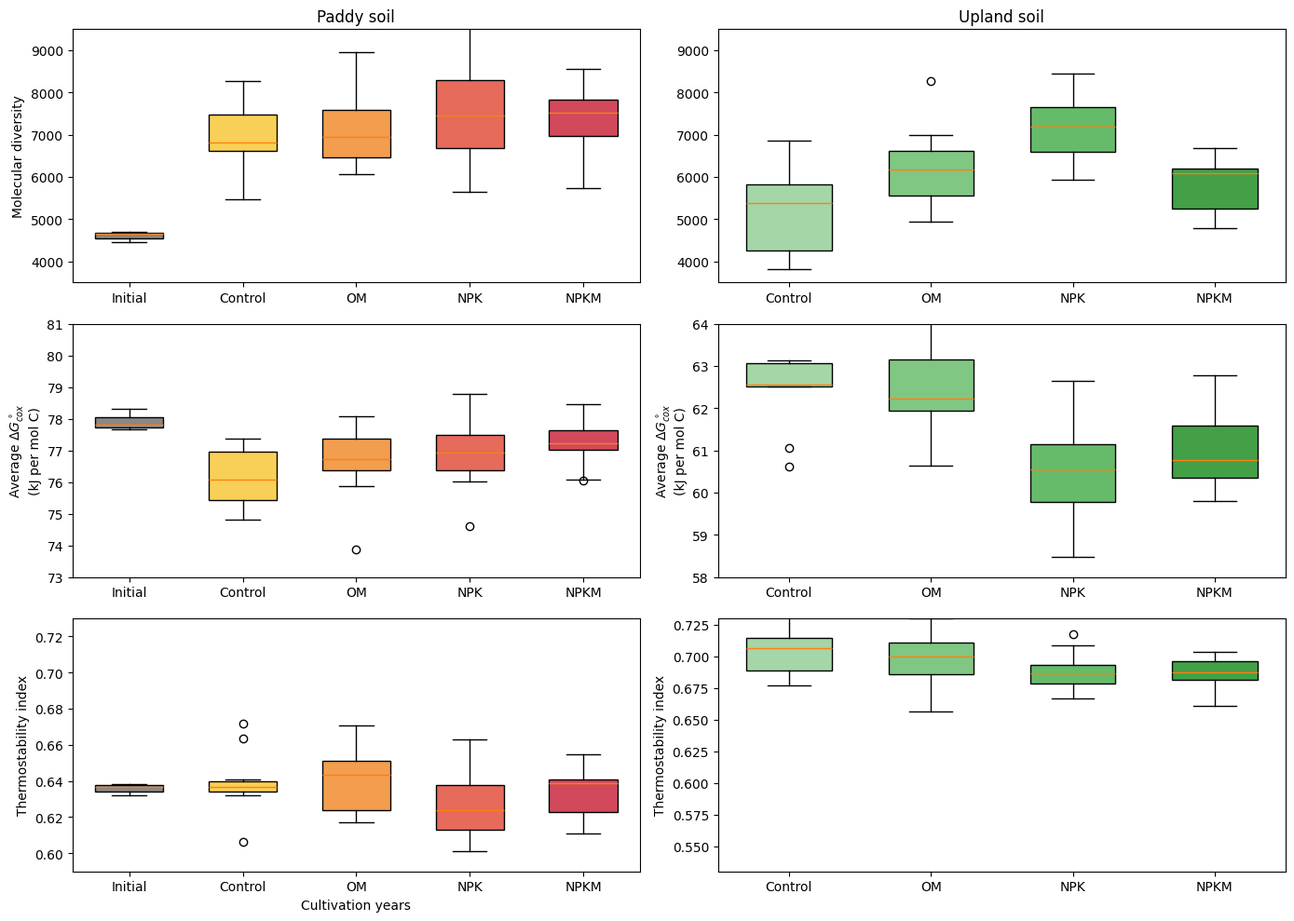

Recreate this plot in Python.
import numpy as np
import matplotlib.pyplot as plt

plt.rcParams['font.family'] = 'DejaVu Sans'
plt.rcParams['font.size'] = 10

# --------------------------
# 模拟数据（和原图趋势/分组一致）
# --------------------------
# 耕作年份与分组标签
paddy_treatments = ['Initial', 'Control', 'OM', 'NPK', 'NPKM']
upland_treatments = ['Control', 'OM', 'NPK', 'NPKM']
paddy_years = ['Y0', 'Y8', 'Y14', 'Y18', 'Y21', 'Y26', 'Y31']
upland_years = ['Y29', 'Y32', 'Y35', 'Y38', 'Y41']

# 稻田数据（分子多样性、ΔGcox、热稳定性指数）
np.random.seed(42)
# 分子多样性
paddy_div = [
    np.random.normal(4500, 300, 3),          # Initial
    np.random.normal(7000, 800, 3*4),         # Control
    np.random.normal(7500, 1000, 3*4),        # OM
    np.random.normal(8000, 1200, 3*4),        # NPK
    np.random.normal(7500, 1000, 3*4)         # NPKM
]
# ΔGcox
paddy_gcox = [
    np.random.normal(78, 0.5, 3),             # Initial
    np.random.normal(76, 1, 3*4),             # Control
    np.random.normal(76.5, 1, 3*4),           # OM
    np.random.normal(77, 1.2, 3*4),           # NPK
    np.random.normal(77.5, 1, 3*4)            # NPKM
]
# 热稳定性指数
paddy_thermo = [
    np.random.normal(0.64, 0.01, 3),          # Initial
    np.random.normal(0.635, 0.015, 3*4),      # Control
    np.random.normal(0.638, 0.015, 3*4),      # OM
    np.random.normal(0.632, 0.02, 3*4),       # NPK
    np.random.normal(0.635, 0.015, 3*4)      # NPKM
]

# 旱地数据（分子多样性、ΔGcox、热稳定性指数）
upland_div = [
    np.random.normal(5000, 1000, 3*4),        # Control
    np.random.normal(6000, 1200, 3*4),        # OM
    np.random.normal(7000, 1000, 3*4),        # NPK
    np.random.normal(6000, 800, 3*4)          # NPKM
]
upland_gcox = [
    np.random.normal(62, 1, 3*4),             # Control
    np.random.normal(62.5, 1, 3*4),           # OM
    np.random.normal(60.5, 1, 3*4),           # NPK
    np.random.normal(61, 1, 3*4)              # NPKM
]
upland_thermo = [
    np.random.normal(0.70, 0.015, 3*4),      # Control
    np.random.normal(0.705, 0.015, 3*4),      # OM
    np.random.normal(0.685, 0.015, 3*4),      # NPK
    np.random.normal(0.69, 0.015, 3*4)        # NPKM
]

# 配色（稻田黄橙红系，旱地绿色系）
paddy_colors = ['#888888', '#f9d057', '#f29e4e', '#e66b5b', '#d1495b']
upland_colors = ['#a5d6a7', '#81c784', '#66bb6a', '#43a047']

# --------------------------
# 绘图（和原图排版完全一致：左列稻田，右列旱地）
# --------------------------
fig, axes = plt.subplots(3, 2, figsize=(14, 10), dpi=100)

# --------------------------
# 左列：稻田土壤
# --------------------------
# 图1：分子多样性
ax = axes[0,0]
bp = ax.boxplot(paddy_div, patch_artist=True, positions=range(len(paddy_treatments)), widths=0.6)
for patch, color in zip(bp['boxes'], paddy_colors):
    patch.set_facecolor(color)
ax.set_xticks(range(len(paddy_treatments)))
ax.set_xticklabels(paddy_treatments)
ax.set_ylim(3500, 9500)
ax.set_ylabel('Molecular diversity')
ax.set_title('Paddy soil')

# 图2：ΔGcox
ax = axes[1,0]
bp = ax.boxplot(paddy_gcox, patch_artist=True, positions=range(len(paddy_treatments)), widths=0.6)
for patch, color in zip(bp['boxes'], paddy_colors):
    patch.set_facecolor(color)
ax.set_xticks(range(len(paddy_treatments)))
ax.set_xticklabels(paddy_treatments)
ax.set_ylim(73, 81)
ax.set_ylabel('Average $\Delta G^\\circ_{cox}$\n(kJ per mol C)')

# 图3：热稳定性指数
ax = axes[2,0]
bp = ax.boxplot(paddy_thermo, patch_artist=True, positions=range(len(paddy_treatments)), widths=0.6)
for patch, color in zip(bp['boxes'], paddy_colors):
    patch.set_facecolor(color)
ax.set_xticks(range(len(paddy_treatments)))
ax.set_xticklabels(paddy_treatments)
ax.set_ylim(0.59, 0.73)
ax.set_ylabel('Thermostability index')
ax.set_xlabel('Cultivation years')

# --------------------------
# 右列：旱地土壤
# --------------------------
# 图1：分子多样性
ax = axes[0,1]
bp = ax.boxplot(upland_div, patch_artist=True, positions=range(len(upland_treatments)), widths=0.6)
for patch, color in zip(bp['boxes'], upland_colors):
    patch.set_facecolor(color)
ax.set_xticks(range(len(upland_treatments)))
ax.set_xticklabels(upland_treatments)
ax.set_ylim(3500, 9500)
ax.set_title('Upland soil')

# 图2：ΔGcox
ax = axes[1,1]
bp = ax.boxplot(upland_gcox, patch_artist=True, positions=range(len(upland_treatments)), widths=0.6)
for patch, color in zip(bp['boxes'], upland_colors):
    patch.set_facecolor(color)
ax.set_xticks(range(len(upland_treatments)))
ax.set_xticklabels(upland_treatments)
ax.set_ylim(58, 64)
ax.set_ylabel('Average $\Delta G^\\circ_{cox}$\n(kJ per mol C)')

# 图3：热稳定性指数
ax = axes[2,1]
bp = ax.boxplot(upland_thermo, patch_artist=True, positions=range(len(upland_treatments)), widths=0.6)
for patch, color in zip(bp['boxes'], upland_colors):
    patch.set_facecolor(color)
ax.set_xticks(range(len(upland_treatments)))
ax.set_xticklabels(upland_treatments)
ax.set_ylim(0.53, 0.73)
ax.set_ylabel('Thermostability index')

plt.tight_layout()
plt.show()
